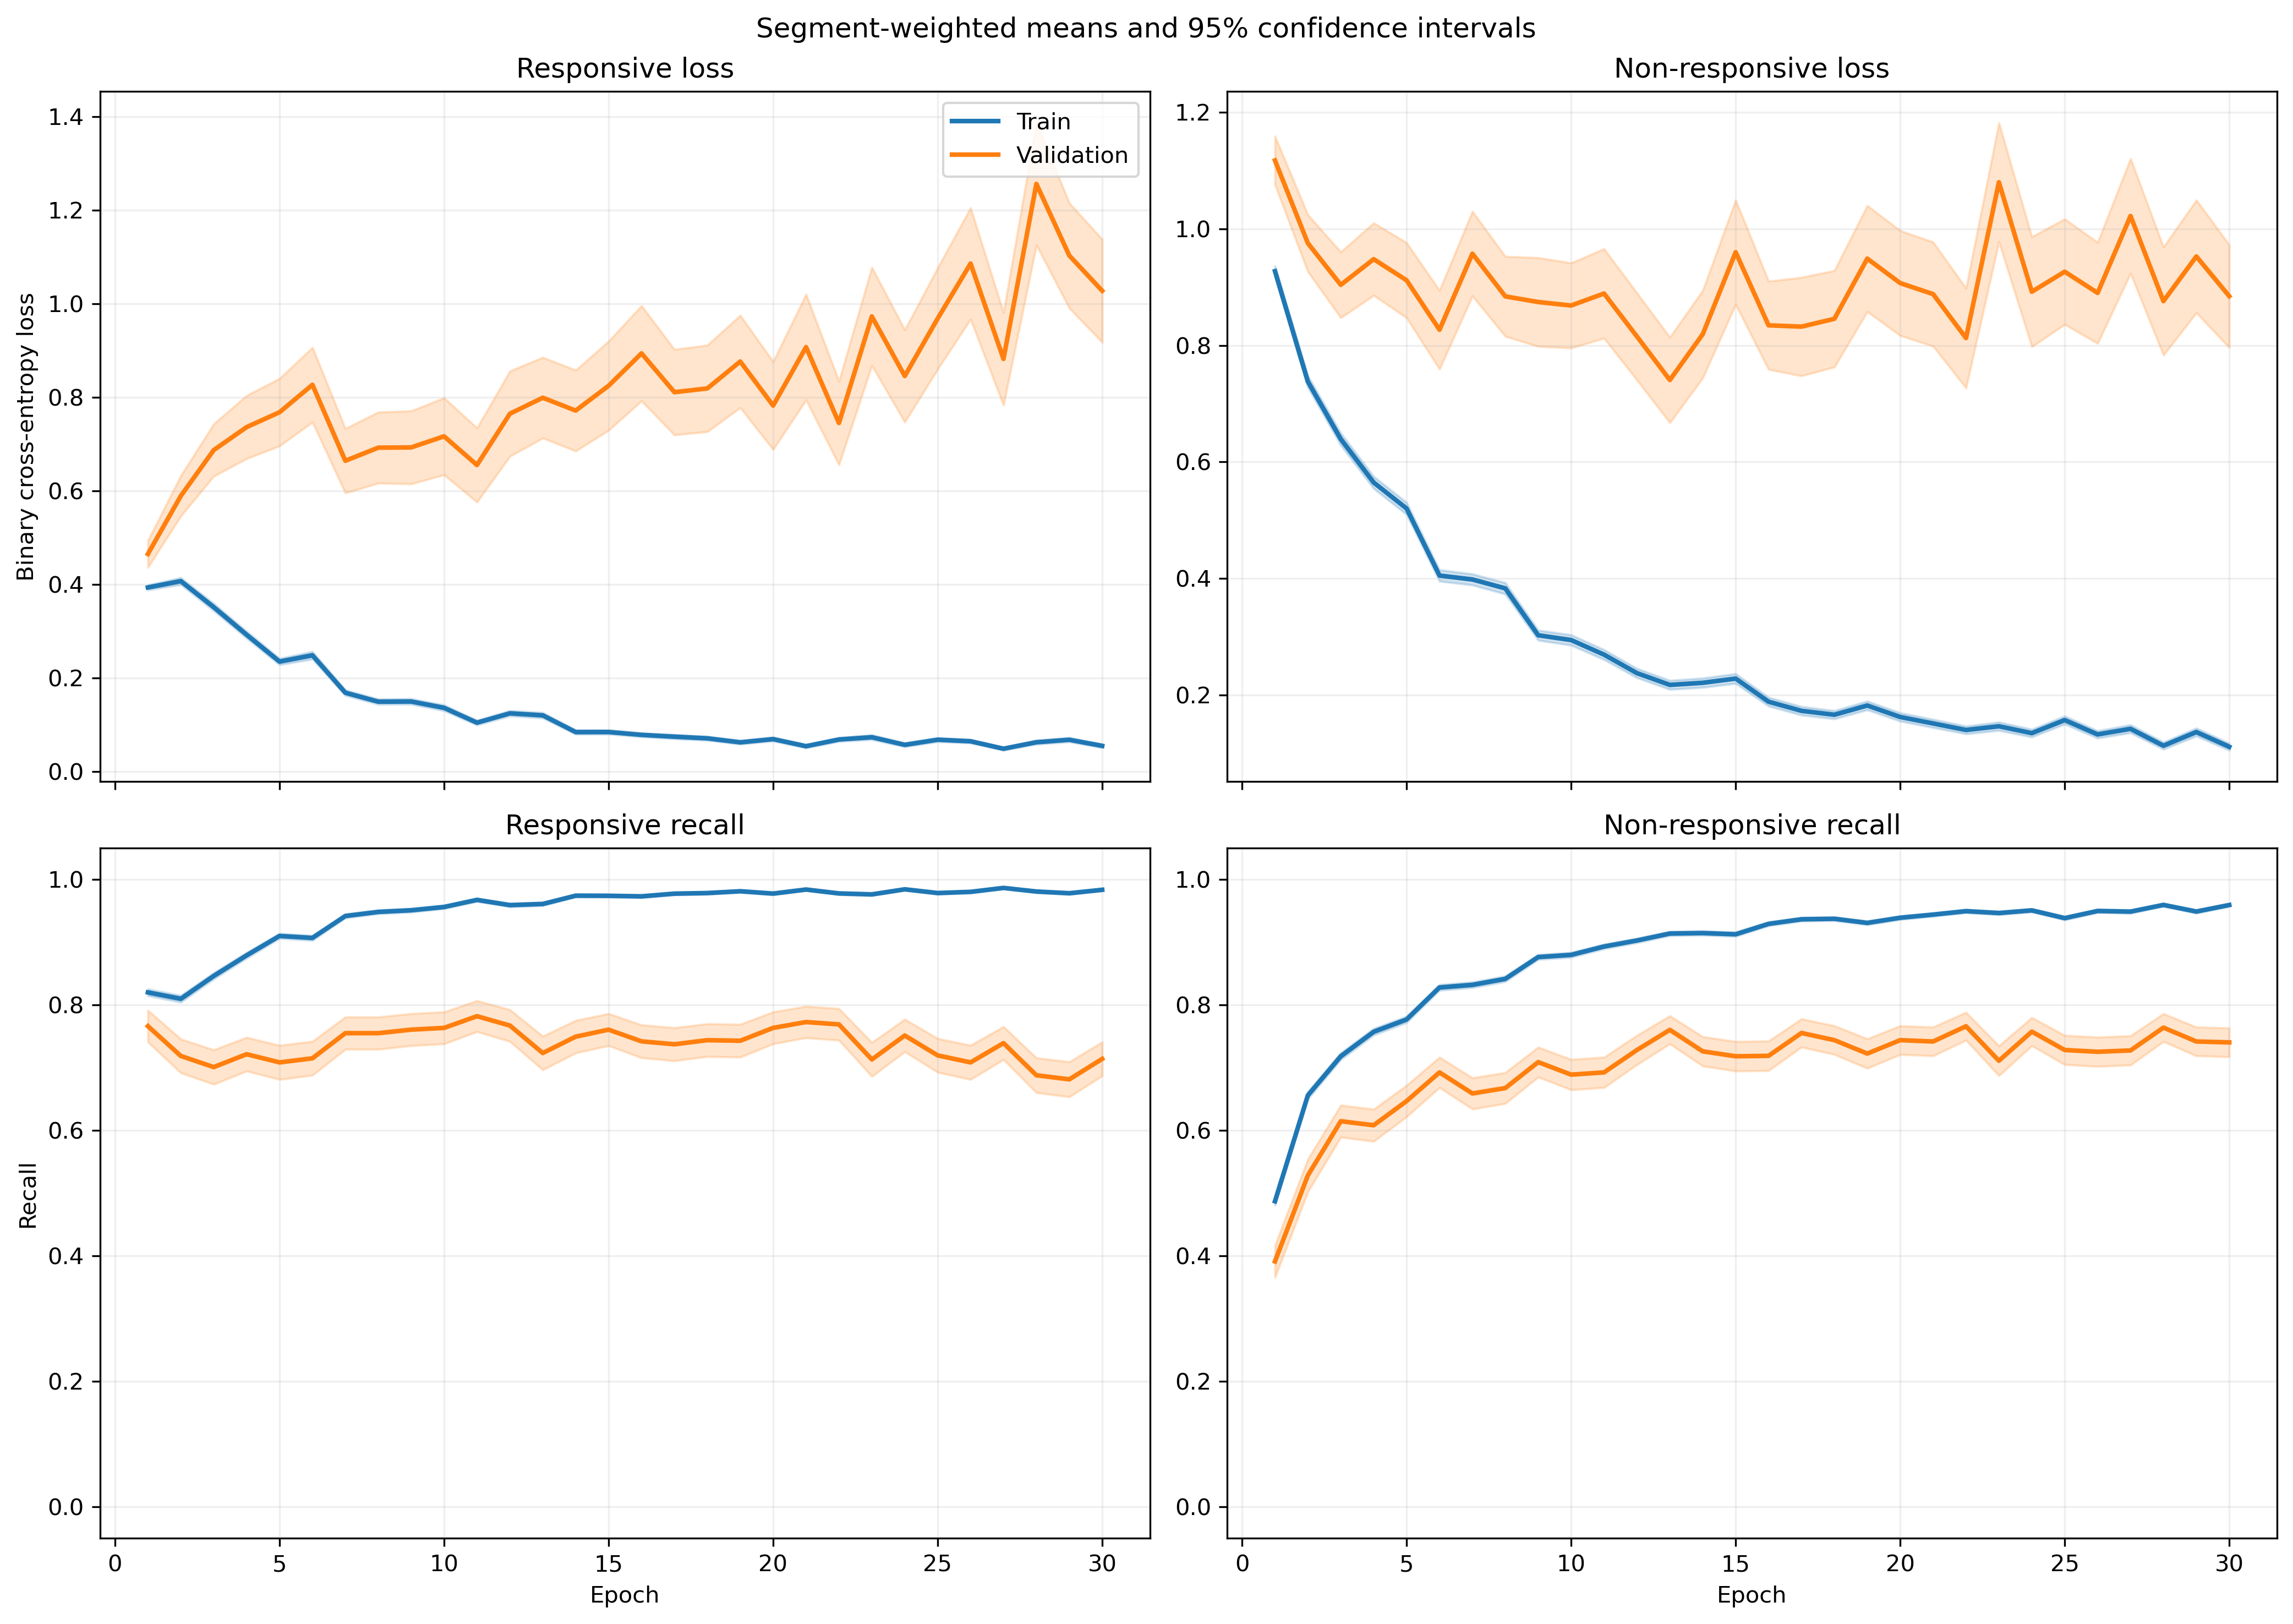

The file beside this chart, header and first rows:
fold, epoch, split, r_loss, r_loss_count, r_loss_sum, r_loss_sum_sq, r_recall, r_recall_count, r_recall_sum, r_recall_sum_sq, nr_loss, nr_loss_count, nr_loss_sum, nr_loss_sum_sq, nr_recall, nr_recall_count, nr_recall_sum, nr_recall_sum_sq
1, 1, train, 0.414, 1063, 440.1, 337.5, 0.809, 1063, 860.0, 860.0, 0.8754, 1401, 1226, 1712, 0.5054, 1401, 708.0, 708.0
1, 1, validation, 0.1139, 10, 1.139, 0.2038, 1.0, 10, 10.0, 10.0, , 0, 0.0, 0.0, , 0, 0.0, 0.0
1, 2, train, 0.407, 1063, 432.7, 619.5, 0.8203, 1063, 872.0, 872.0, 0.7312, 1401, 1024, 2112, 0.7052, 1401, 988.0, 988.0
1, 2, validation, 0.07594, 10, 0.7594, 0.1465, 1.0, 10, 10.0, 10.0, , 0, 0.0, 0.0, , 0, 0.0, 0.0
1, 3, train, 0.2599, 1063, 276.3, 228, 0.9012, 1063, 958.0, 958.0, 0.7132, 1401, 999.3, 1548, 0.6495, 1401, 910.0, 910.0
1, 3, validation, 0.06318, 10, 0.6318, 0.06946, 1.0, 10, 10.0, 10.0, , 0, 0.0, 0.0, , 0, 0.0, 0.0
1, 4, train, 0.3073, 1063, 326.7, 448.7, 0.8739, 1063, 929.0, 929.0, 0.5256, 1401, 736.3, 1418, 0.7709, 1401, 1080, 1080
1, 4, validation, 0.1194, 10, 1.194, 0.5215, 1.0, 10, 10.0, 10.0, , 0, 0.0, 0.0, , 0, 0.0, 0.0
1, 5, train, 0.2837, 1063, 301.6, 393, 0.8909, 1063, 947.0, 947.0, 0.5987, 1401, 838.7, 1656, 0.7316, 1401, 1025, 1025
1, 5, validation, 0.2644, 10, 2.644, 4.839, 0.9, 10, 9.0, 9.0, , 0, 0.0, 0.0, , 0, 0.0, 0.0
1, 6, train, 0.3044, 1063, 323.6, 643.3, 0.8928, 1063, 949.0, 949.0, 0.35, 1401, 490.3, 1081, 0.8587, 1401, 1203, 1203
1, 6, validation, 0.229, 10, 2.29, 3.798, 0.9, 10, 9.0, 9.0, , 0, 0.0, 0.0, , 0, 0.0, 0.0
1, 7, train, 0.1212, 1063, 128.8, 92.5, 0.968, 1063, 1029, 1029, 0.4086, 1401, 572.5, 947.6, 0.808, 1401, 1132, 1132
1, 7, validation, 0.05035, 10, 0.5035, 0.05329, 1.0, 10, 10.0, 10.0, , 0, 0.0, 0.0, , 0, 0.0, 0.0
1, 8, train, 0.2516, 1063, 267.5, 521.8, 0.905, 1063, 962.0, 962.0, 0.389, 1401, 544.9, 1088, 0.8223, 1401, 1152, 1152
1, 8, validation, 0.03392, 10, 0.3392, 0.03417, 1.0, 10, 10.0, 10.0, , 0, 0.0, 0.0, , 0, 0.0, 0.0
1, 9, train, 0.1267, 1063, 134.7, 153, 0.9605, 1063, 1021, 1021, 0.2864, 1401, 401.3, 756.8, 0.868, 1401, 1216, 1216
1, 9, validation, 0.04233, 10, 0.4233, 0.04892, 1.0, 10, 10.0, 10.0, , 0, 0.0, 0.0, , 0, 0.0, 0.0
1, 10, train, 0.09333, 1063, 99.21, 72.05, 0.9755, 1063, 1037, 1037, 0.3931, 1401, 550.7, 1018, 0.8308, 1401, 1164, 1164
1, 10, validation, 0.02125, 10, 0.2125, 0.008146, 1.0, 10, 10.0, 10.0, , 0, 0.0, 0.0, , 0, 0.0, 0.0
1, 11, train, 0.09423, 1063, 100.2, 102.8, 0.9699, 1063, 1031, 1031, 0.2162, 1401, 302.9, 656.7, 0.9151, 1401, 1282, 1282
1, 11, validation, 0.01358, 10, 0.1358, 0.002959, 1.0, 10, 10.0, 10.0, , 0, 0.0, 0.0, , 0, 0.0, 0.0
1, 12, train, 0.1348, 1063, 143.3, 212.3, 0.9558, 1063, 1016, 1016, 0.1288, 1401, 180.5, 319.5, 0.95, 1401, 1331, 1331
1, 12, validation, 0.02163, 10, 0.2163, 0.01512, 1.0, 10, 10.0, 10.0, , 0, 0.0, 0.0, , 0, 0.0, 0.0
1, 13, train, 0.19, 1063, 201.9, 574.5, 0.9426, 1063, 1002, 1002, 0.2181, 1401, 305.6, 753.6, 0.9143, 1401, 1281, 1281
1, 13, validation, 0.1187, 10, 1.187, 1.224, 0.9, 10, 9.0, 9.0, , 0, 0.0, 0.0, , 0, 0.0, 0.0
1, 14, train, 0.04568, 1063, 48.56, 101.3, 0.9868, 1063, 1049, 1049, 0.3048, 1401, 427, 1126, 0.8872, 1401, 1243, 1243
1, 14, validation, 0.004571, 10, 0.04571, 0.0004389, 1.0, 10, 10.0, 10.0, , 0, 0.0, 0.0, , 0, 0.0, 0.0
1, 15, train, 0.1104, 1063, 117.4, 139, 0.9652, 1063, 1026, 1026, 0.1767, 1401, 247.5, 551.4, 0.9408, 1401, 1318, 1318
1, 15, validation, 0.01923, 10, 0.1923, 0.00948, 1.0, 10, 10.0, 10.0, , 0, 0.0, 0.0, , 0, 0.0, 0.0
1, 16, train, 0.1369, 1063, 145.5, 217.2, 0.9492, 1063, 1009, 1009, 0.1445, 1401, 202.4, 501.4, 0.955, 1401, 1338, 1338
1, 16, validation, 0.00932, 10, 0.0932, 0.00252, 1.0, 10, 10.0, 10.0, , 0, 0.0, 0.0, , 0, 0.0, 0.0
1, 17, train, 0.06882, 1063, 73.15, 113.4, 0.9802, 1063, 1042, 1042, 0.1804, 1401, 252.7, 566.8, 0.9286, 1401, 1301, 1301
1, 17, validation, 0.007564, 10, 0.07564, 0.001173, 1.0, 10, 10.0, 10.0, , 0, 0.0, 0.0, , 0, 0.0, 0.0
1, 18, train, 0.04752, 1063, 50.51, 50.29, 0.9849, 1063, 1047, 1047, 0.2319, 1401, 324.8, 688.7, 0.9143, 1401, 1281, 1281
1, 18, validation, 0.006631, 10, 0.06631, 0.0007148, 1.0, 10, 10.0, 10.0, , 0, 0.0, 0.0, , 0, 0.0, 0.0
1, 19, train, 0.04186, 1063, 44.49, 41.6, 0.9849, 1063, 1047, 1047, 0.1728, 1401, 242, 530, 0.9343, 1401, 1309, 1309
1, 19, validation, 0.004084, 10, 0.04084, 0.0002327, 1.0, 10, 10.0, 10.0, , 0, 0.0, 0.0, , 0, 0.0, 0.0
1, 20, train, 0.09968, 1063, 106, 134.6, 0.9624, 1063, 1023, 1023, 0.1493, 1401, 209.1, 404.9, 0.9479, 1401, 1328, 1328
1, 20, validation, 0.02571, 10, 0.2571, 0.02955, 1.0, 10, 10.0, 10.0, , 0, 0.0, 0.0, , 0, 0.0, 0.0
1, 21, train, 0.04643, 1063, 49.35, 72.71, 0.9849, 1063, 1047, 1047, 0.111, 1401, 155.6, 368.2, 0.9615, 1401, 1347, 1347
1, 21, validation, 0.003649, 10, 0.03649, 0.0001856, 1.0, 10, 10.0, 10.0, , 0, 0.0, 0.0, , 0, 0.0, 0.0
1, 22, train, 0.05618, 1063, 59.72, 58.14, 0.9812, 1063, 1043, 1043, 0.132, 1401, 185, 384.8, 0.9529, 1401, 1335, 1335
1, 22, validation, 0.01198, 10, 0.1198, 0.003019, 1.0, 10, 10.0, 10.0, , 0, 0.0, 0.0, , 0, 0.0, 0.0
1, 23, train, 0.06017, 1063, 63.96, 71.94, 0.9793, 1063, 1041, 1041, 0.1566, 1401, 219.4, 634.1, 0.9458, 1401, 1325, 1325
1, 23, validation, 0.006044, 10, 0.06044, 0.001162, 1.0, 10, 10.0, 10.0, , 0, 0.0, 0.0, , 0, 0.0, 0.0
1, 24, train, 0.05154, 1063, 54.79, 67.78, 0.9831, 1063, 1045, 1045, 0.1355, 1401, 189.9, 371.8, 0.9465, 1401, 1326, 1326
1, 24, validation, 0.004674, 10, 0.04674, 0.0004377, 1.0, 10, 10.0, 10.0, , 0, 0.0, 0.0, , 0, 0.0, 0.0
1, 25, train, 0.118, 1063, 125.4, 274.8, 0.9605, 1063, 1021, 1021, 0.1967, 1401, 275.6, 580.3, 0.9201, 1401, 1289, 1289
1, 25, validation, 0.008318, 10, 0.08318, 0.0008529, 1.0, 10, 10.0, 10.0, , 0, 0.0, 0.0, , 0, 0.0, 0.0
1, 26, train, 0.03883, 1063, 41.27, 34, 0.9906, 1063, 1053, 1053, 0.1628, 1401, 228.1, 446.1, 0.9308, 1401, 1304, 1304
1, 26, validation, 0.008294, 10, 0.08294, 0.001217, 1.0, 10, 10.0, 10.0, , 0, 0.0, 0.0, , 0, 0.0, 0.0
1, 27, train, 0.02229, 1063, 23.7, 5.471, 0.9991, 1063, 1062, 1062, 0.1365, 1401, 191.3, 470.5, 0.9479, 1401, 1328, 1328
1, 27, validation, 0.002429, 10, 0.02429, 0.0001089, 1.0, 10, 10.0, 10.0, , 0, 0.0, 0.0, , 0, 0.0, 0.0
1, 28, train, 0.03597, 1063, 38.24, 28.09, 0.9887, 1063, 1051, 1051, 0.1028, 1401, 144, 281.9, 0.9586, 1401, 1343, 1343
1, 28, validation, 0.005842, 10, 0.05842, 0.0006656, 1.0, 10, 10.0, 10.0, , 0, 0.0, 0.0, , 0, 0.0, 0.0
1, 29, train, 0.03999, 1063, 42.51, 49.77, 0.9915, 1063, 1054, 1054, 0.0979, 1401, 137.2, 278.5, 0.9572, 1401, 1341, 1341
1, 29, validation, 0.005457, 10, 0.05457, 0.0005845, 1.0, 10, 10.0, 10.0, , 0, 0.0, 0.0, , 0, 0.0, 0.0
1, 30, train, 0.02349, 1063, 24.97, 24.03, 0.9915, 1063, 1054, 1054, 0.1124, 1401, 157.5, 388.1, 0.9586, 1401, 1343, 1343
1, 30, validation, 0.006576, 10, 0.06576, 0.0007908, 1.0, 10, 10.0, 10.0, , 0, 0.0, 0.0, , 0, 0.0, 0.0
... 1,140 more rows
